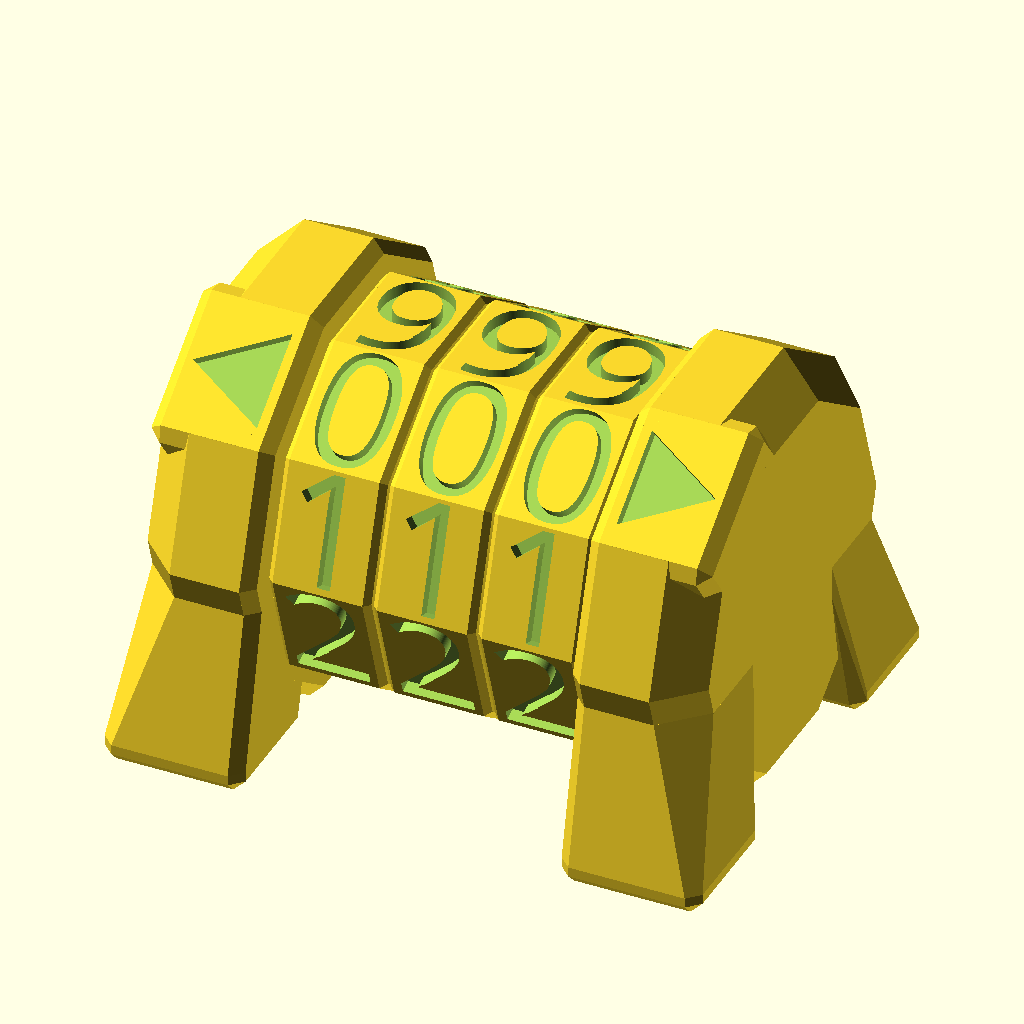
Cell 1: rendered with the file's own defaults.
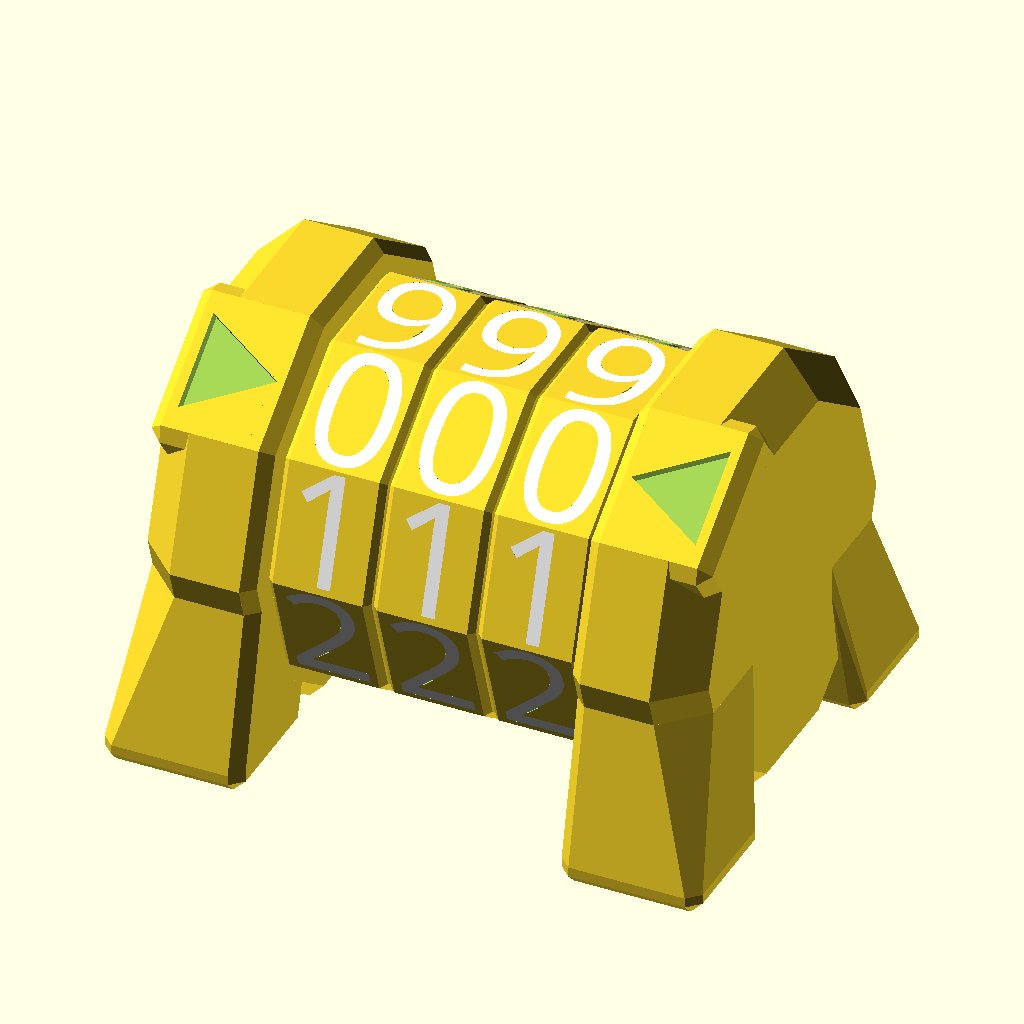
Cell 2 — preset "New set 1".
All cells are drawn from the same view direction (rotation 55°, 0°, 25°, orthographic, colour scheme Cornfield), but the view is re-fitted for each cell, so position and scale can differ between cells as well as the parameter.
The OpenSCAD source (LifeCounterRemix/LifeCounterRemix.scad):
// This is a remix of https://www.thingiverse.com/thing:3351902
// Tolerances where to thight and want to have it customizable

//This is the font used in the provided STLs
//you can download it at: https://www.1001freefonts.com/de/morris-roman-black.font
//put it in an subfolder "Fonts" to this project project and uncomment the following line
//if you install the font to system, the following line is not needed
//use <./Fonts/MorrisRomanBlack/MorrisRoman-Black.ttf>

/* [General] */
minWallThck=1.4;
ringsCnt=3;
spcng=0.3;

/* [Spring] */
sprThck=1; //thickness of spring arms
sprWdth=3.85; //width of spring arms
sprDia=21.6; //outer Dia of spring

/* [Ring] */
rngWdth=8.33;
rngSize=15; //inner radius of digitRing
rngSpcng=0.2; //spacing between the rings and to sides


/* [Digits] */
digReverse=false; //reverse order of digits
digFont = "Nasa"; // [Inter, Inter Tight, Lora, Merriweather Sans, Montserrat, Noto Emoji, Noto Sans, Nunito, Nunito Sans, Noto Sans SC, Open Sans, Open Sans Condensed, Oswald, Playfair Display, Plus Jakarta Sans, Raleway, Roboto, Roboto Condensed, Roboto Flex, Roboto Mono, Roboto Serif, Roboto Slab, Rubik, Source Sans 3, Ubuntu Sans, Ubuntu Sans Mono, Work Sans]

digStyle = "Regular"; // [Regular,Black,Bold,ExtraBol,ExtraLight,Light,Medium,SemiBold,Thin,Italic,Black Italic,Bold Italic,ExtraBold Italic,ExtraLight Italic,Light Italic,Medium Italic,SemiBold Italic,Thin Italic]

digSize=9;
//roof() needs to be enabled for this
digRoof=false;

/* [Tube] */
tbDia=10.5;
ndgDims=[2.0,1.3]; 

/* [Clip] */
clipXYDims=[6,4];

/* [Side] */
sideDia=36; //outer dia of octagong
sideWdth=10;
feetProtrude=0.15; //percent
revArrows=true;
arrowPos="diagonal"; //["front","diagonal","top"]
noSupportMod=false;

/* [show] */
showRings=true;
showSprings=true;
showTube=true;
showClip=true;
showSide=true;
//digits for 2-color
showDigits=false; 
//indicators for 2-color
showIndicators=false;

showCut="none"; //["none","x-y","y-z","x-z"]
cutOffset=0;
isolate="none"; //["none","spring","clip","left side", "right side", "tube", "ring", "tuneSpring", "testMagnets", "digits","arrow"]


/*[Hidden]*/
fudge=0.1;
digits=10; //some submodules doesn't calculate radii correctly when this changes!
tubeZPos=0.5*sqrt(5+2*sqrt(5))*sideDia*sin(18); ;
tbLen=ringsCnt*rngWdth+minWallThck*2+(ringsCnt+1)*rngSpcng;
sideXPos=ringsCnt/2*rngWdth+rngSpcng*(ringsCnt+1)/2;
ovDims=[(sideXPos+sideWdth*(1+feetProtrude))*2,sideDia*(1+feetProtrude),tubeZPos*2];
//clipLen=tbLen+sideWdth+minWallThck;//was 40.16;
clipLen=sideWdth+ringsCnt*rngWdth+(ringsCnt+1)*rngSpcng+minWallThck*2.5;
digFontStyle = str(digFont , ":style=", digStyle);
$fn=100;

// --- assembly ---
difference(){
  union(){
    if (showSprings)
      for (ix=[-(ringsCnt-1)/2:(ringsCnt-1)/2])
      translate([ix*rngWdth,0,tubeZPos]) 
        rotate([90,0,90]) translate([0,0,-rngWdth/2]) spring();

    if (showTube)
      translate([0,0,tubeZPos]) rotate([90,0,90]) translate([0,0,-tbLen/2]) tube();

    if (showSide){
      translate([-sideXPos,0,tubeZPos]) 
        rotate([90,0,-90]) side(isLeft=true);
      translate([sideXPos,0,tubeZPos]) 
        rotate([90,0,90]) side(isLeft=false);
    }

    if (showRings)
      for (ix=[-(ringsCnt-1)/2:(ringsCnt-1)/2])
        translate([ix*(rngWdth+rngSpcng),0,tubeZPos]) 
          rotate([0,-90,0]) translate([0,0,-rngWdth/2]) ring();

    if (showClip)
      translate([-sideXPos-sideWdth,0,tubeZPos-clipXYDims.y/2]) rotate(-90) clip();
    
    if (showDigits)
      for (ix=[-(ringsCnt-1)/2:(ringsCnt-1)/2])
        color("white") translate([ix*(rngWdth+rngSpcng),0,tubeZPos]) 
          rotate([0,-90,0]) translate([0,0,-rngWdth/2]) ring(true);
  }
  if (showCut=="x-y")
    color("darkred") translate([0,0,tubeZPos+ovDims.z/4+cutOffset]) cube([ovDims.x+fudge,ovDims.y+fudge-cutOffset*2,ovDims.z/2+fudge],true);
  else if (showCut=="y-z")
    color("darkred") translate([ovDims.x/4+cutOffset,0,ovDims.z/2]) cube([ovDims.x/2+fudge-cutOffset*2,ovDims.y+fudge,ovDims.z+fudge],true);
  else if (showCut=="x-z")
    color("darkred") translate([0,-ovDims.y/4+cutOffset,ovDims.z/2]) cube([ovDims.x+fudge,ovDims.y/2+fudge+cutOffset*2,ovDims.z+fudge],true);
}

// -- isolate --
if (isolate=="spring")
  !spring();
else if (isolate=="clip")
  !clip();
else if (isolate=="left side")
  !side(isLeft=true);
else if (isolate=="right side")
  !side(isLeft=false);
else if (isolate=="tube")
  !tube();
else if (isolate=="ring")
  !ring();
else if (isolate=="tuneSpring")
  !union(){
    rotate(360/(digits*2)) ring();
    spring();
  }
else if (isolate=="testMagnets")
  !magTest();
  
else if (isolate=="digits")
  !ring(true);
  
else if (isolate=="arrow")
  !side(isLeft=true,arrowOnly=true);
  
  
*clip();
module clip(){
  tipDims=[4.4,4.5];
  tipPoly=[[-tipDims.x/2,0],[tipDims.x/2,0],[0,tipDims.y]];

  linear_extrude(clipXYDims.y,convexity=3) difference(){
    union(){
      translate([-clipXYDims.x,0]) square([clipXYDims.x*2,minWallThck*2]);
      translate([-clipXYDims.x/2,0]) square([clipXYDims.x,clipLen]);
      //arrow tip
      for (ix=[-1,1])
        translate([ix*(clipXYDims.x-minWallThck)/2,clipLen]) polygon(tipPoly);
    }
    //slot
    hull() for (iy=[0,1])
      translate([0,minWallThck*3+iy*(clipLen/2-minWallThck*2)]) circle(d=clipXYDims.x-minWallThck*2);
    //springy tip
    hull(){
      translate([0,minWallThck*3+(clipLen/2+minWallThck*2)]) circle(d=clipXYDims.x-minWallThck*3);
      translate([0,minWallThck*3+(clipLen+minWallThck*2)]) circle(d=clipXYDims.x-minWallThck*1.5);
    }
    
  }
}

module spring(){
  cutWdth=sprDia/2-minWallThck-sprThck-tbDia/2-spcng;
  mainCutAng=[18,131]; //start and end of main cuts
  mainCutDia=tbDia/2+minWallThck+spcng;
  tipDia=2.5;
  tipAng=2*asin((tipDia/2)/sprDia); //angle from tip dia
  
  //spring arms
  difference(){
    //body
    linear_extrude(rngWdth,convexity=2) difference(){
      union(){
        circle(d=sprDia);
        //tips
        for (im=[0,1]) mirror([im,0])
          rotate(90-360/(digits)) translate([sprDia/2,0]) circle(d=tipDia);
      }
      circle(d=tbDia+spcng*2);
    }
  //rotary cuts to the left and right side
    for (im=[0,1]) mirror([im,0,0]){
      //main
      rotate(90+mainCutAng[0]) rotate_extrude(angle=mainCutAng[1]-mainCutAng[0]) 
        translate([mainCutDia,-fudge/2]) square([cutWdth,rngWdth+fudge]);
      rotate(90+mainCutAng[1]) translate([mainCutDia+cutWdth/2,0,-fudge/2]) cylinder(d=cutWdth,h=rngWdth+fudge);
      //tips
      rotate(90+mainCutAng[0]) rotate_extrude(angle=360/digits-mainCutAng[0]-tipAng)
        translate([mainCutDia,-fudge/2]) square([cutWdth+sprThck+fudge,rngWdth+fudge]); 
      //flatten
      rotate(90+mainCutAng[0]) rotate_extrude(angle=mainCutAng[1]-mainCutAng[0]+15) 
        translate([mainCutDia,sprWdth]) square([cutWdth+sprThck+tipDia/2+fudge,rngWdth-sprWdth+fudge]);
    }
    //nudge
    translate([0,-tbDia/2,rngWdth/2]) cube([ndgDims.x+spcng*2,(ndgDims.y+spcng)*2,rngWdth+fudge],true);
    //tip cuts
    for (im=[0,1]) mirror([im,0])
      rotate(90-360/(digits)) translate([sprDia/2,0,0]) rotate([0,-45,0]) translate([0,0,-tipDia/2]) cube([tipDia*2,tipDia,tipDia],true);
  }
}

*tube(true);
module tube(cut=false){
 
  poly=[[-tbDia/2+minWallThck,0],[-(clipXYDims.y/2+spcng),minWallThck+spcng],
        [(clipXYDims.y/2+spcng),minWallThck+spcng],[tbDia/2-minWallThck,0]
  ];
  
  if (cut)
    translate([0,0,minWallThck]) rotate([0,180,0]) difference(){
      union(){
        translate([0,0,-spcng]) cylinder(d=tbDia+spcng*2,h=minWallThck+spcng*2);
        translate([0,-tbDia/2,minWallThck/2]) cube([ndgDims.x+spcng*2,(ndgDims.y+spcng)*2,minWallThck+spcng*2],true);
      }
      //TODO calculate proper spcng 
      translate([0,0,-spcng]) rotate([90,0,90]) linear_extrude(tbDia+spcng*2+fudge,center=true) polygon(poly);
      
    }

  else{

    difference(){
      linear_extrude(height = tbLen,convexity=3){
        difference(){
          union(){
            circle(d=tbDia);
            translate([0,-tbDia/2]) square([ndgDims.x,ndgDims.y*2],true);
          }
          square([clipXYDims.x,clipXYDims.y]+[spcng*2,spcng*2],true);
        }
      } 
      if (noSupportMod){
        translate([0,0,-fudge/2]) 
         rotate([90,0,90]) linear_extrude(tbDia+fudge,center=true) polygon(poly);
        translate([0,0,tbLen+fudge/2]) 
         rotate([-90,0,90]) linear_extrude(tbDia+fudge,center=true) polygon(poly);
      }
    }
  }
}


module ring(digitsOnly=false){
  ri=rngSize;
  chmfr=0.5;
  emboss=1;
  roChmf=(ri-chmfr)*(1/cos(180/digits));
  ro=ri*(1/cos(180/digits)); //works only for 10 digits! //TODO make it work for n-gons
  nudgeDia=3.6+fudge;
  inc= digReverse ? 360/digits : -360/digits;
  
  //ro=ri*tan(180/digits)/(cos(180/digits));
  if (digitsOnly){
    rotate(-36) digits();
  }
  else{
  //circle(ri);
    rotate(-36) difference(){
      //body
      rotate(18){
        cylinder(r1=roChmf,r2=ro,h=chmfr,$fn=digits);
        translate([0,0,chmfr]) cylinder(r=ro,h=rngWdth-2*chmfr,$fn=digits);
        translate([0,0,rngWdth-chmfr]) cylinder(r2=roChmf,r1=ro,h=chmfr,$fn=digits);
      }
      //nudges for spring
      translate([0,0,-fudge/2]) linear_extrude(rngWdth+fudge) {
        circle(d=sprDia+spcng*2);
        for (ir=[0:360/digits:360-(360/digits)]) rotate(ir) translate([sprDia/2-fudge,0]) circle(d=nudgeDia,$fn=4); //TODO needs tuning
      }
      //digits
      digits(emboss+fudge);
    
    }
  } //else

  
  *digits();
  module digits(hght=emboss){
    for (i=[0:(digits-1)]){
      rotate(i*inc){
        translate([ri-emboss,0,rngWdth/2]) 
          rotate([0,90,0]) linear_extrude(hght) 
            text(size=digSize,str(i),valign="center",halign="center",font=digFontStyle);
        if (digRoof) translate([ri,0,rngWdth/2]) 
          rotate([0,90,0]) roof() 
            text(size=digSize,str(i),valign="center",halign="center",font=digFontStyle);
      }
    }
  }
}

*side();
module side(isLeft=false, arrowOnly=false){
  a=sideDia*sin(18); //decagon side length
  ri=0.5*sqrt(5+2*sqrt(5))*a; 
  foodDims=[a,minWallThck*2,sideWdth*(1+feetProtrude)];
  tipRoomDia=12+spcng*2;

  //box for arrows
  emboss=1; //emboss of the arrows

  chmfSmall=1; //decorative inside
  chmfBig=sideWdth/3; //decorative outside
  
  arPos= arrowPos=="front" ? 72 : arrowPos=="top" ? 0 : 36;
  boxRot= isLeft ? 90-arPos : 90+arPos; 
  
  //arrow orientation
  
  arRot= revArrows ? [90,-90,90] : [90,90,90];
  arZPos= revArrows ? sideWdth/2-chmfSmall : sideWdth/2+chmfSmall ; 
          

  if (!arrowOnly) {
    difference(){
      body();
      //recess for tube
      if (noSupportMod) 
        tube(true);
      else
        translate([0,0,-fudge]) linear_extrude(minWallThck+fudge+spcng) {
          circle(d=tbDia+spcng*2);
          translate([0,-tbDia/2]) square([ndgDims.x+spcng,ndgDims.y*2+spcng],true);
        }
      translate([0,0,-fudge/2]) linear_extrude(sideWdth-minWallThck+fudge) {
        square([clipXYDims.x,clipXYDims.y]+[spcng*2,spcng*2],true);
      }
      if (isLeft)
      //recess for clip foot
      translate([0,0,sideWdth-minWallThck*2-spcng]) linear_extrude(minWallThck*2+fudge+spcng) {
        square([clipXYDims.x*2,clipXYDims.y]+[spcng*2,spcng*2],true);
      }
      //room for clip tip
      else {  
        translate([0,0,minWallThck*2.5-spcng]) rotate([90,0,0]) 
          rotate_extrude(angle=180) translate([0,-clipXYDims.y/2-spcng]) square([tipRoomDia/2,clipXYDims.y+spcng*2]);
      }
      //recess for arrow
      rotate(boxRot) 
        translate([ri+fudge-emboss,0,arZPos]) 
          rotate(arRot) linear_extrude(emboss+fudge) circle(d=a*0.8,$fn=3);
    }
    //feet
    for (im=[0,1]) mirror([im,0,0])
      hull(){
        translate([sideDia*0.4,-ri+minWallThck,foodDims.z/2]) 
          //cube(foodDims,true);
          chamferedCube(foodDims, chmfSmall,true);
        intersection(){
          body();
          translate([sideDia/2-foodDims.x/2,-clipXYDims.y/2-minWallThck-spcng*2,foodDims.z/2]) 
            cube(foodDims,true);
            
        }
    }
    }
    //arrow
  if (showIndicators || arrowOnly) color("white")
    rotate(boxRot) 
      translate([ri-emboss,0,arZPos])
        rotate(arRot){
          linear_extrude(emboss) circle(d=a*0.8,$fn=3);
          if (digRoof) translate([0,0,emboss]) linear_extrude(emboss,scale=0.7) circle(d=a*0.8,$fn=3);
          }
  
        
  module body(){
    cylinder(d1=sideDia-chmfSmall*2,d2=sideDia,h=chmfSmall,$fn=digits);
    translate([0,0,chmfSmall]) cylinder(d=sideDia,h=sideWdth-chmfBig-chmfSmall,$fn=digits);
    translate([0,0,sideWdth/1.5]) cylinder(d1=sideDia,d2=sideDia-chmfBig*2,h=chmfBig,$fn=digits);
    //arrow box
    rotate(boxRot) translate([ri-sideWdth/3,0,(sideWdth+chmfSmall)/2]) chamferedCube([sideWdth/1.5,a+chmfSmall*2,sideWdth-chmfSmall],chmfSmall,true);
  }
}


// --- functions and helpers ---

function toRad(angDeg=90)=angDeg*PI/180;


*chamferedCube(method="hull");
module chamferedCube(size=[10,15,20], chamfer=1, center=false, method="hull"){
  //chamfered cube from intersected polygon
  xPoly=[
    [-size.y/2        , size.z/2-chamfer],
    [-size.y/2+chamfer, size.z/2],
    [ size.y/2-chamfer, size.z/2],
    [ size.y/2        , size.z/2-chamfer],
    [ size.y/2        ,-size.z/2+chamfer],
    [ size.y/2-chamfer,-size.z/2],
    [-size.y/2+chamfer,-size.z/2],
    [-size.y/2        ,-size.z/2+chamfer]
  ];
  yPoly=[
    [-size.x/2        , size.z/2-chamfer],
    [-size.x/2+chamfer, size.z/2],
    [ size.x/2-chamfer, size.z/2],
    [ size.x/2        , size.z/2-chamfer],
    [ size.x/2        ,-size.z/2+chamfer],
    [ size.x/2-chamfer,-size.z/2],
    [-size.x/2+chamfer,-size.z/2],
    [-size.x/2        ,-size.z/2+chamfer]
  ];
  zPoly=[
    [-size.x/2        , size.y/2-chamfer],
    [-size.x/2+chamfer, size.y/2],
    [ size.x/2-chamfer, size.y/2],
    [ size.x/2        , size.y/2-chamfer],
    [ size.x/2        ,-size.y/2+chamfer],
    [ size.x/2-chamfer,-size.y/2],
    [-size.x/2+chamfer,-size.y/2],
    [-size.x/2        ,-size.y/2+chamfer]
  ];

  centerOffset= center ? [0,0,0] : size/2;
  if (method=="intersect")
    translate(centerOffset) intersection(){
      rotate([90,0,90]) translate([0,0,-size.x/2]) linear_extrude(size.x) polygon(xPoly);
      rotate([90,0,0]) translate([0,0,-size.y/2]) linear_extrude(size.y) polygon(yPoly);
      translate([0,0,-size.z/2]) linear_extrude(size.z) polygon(zPoly);
    }
  else {  
    hull() for (ix=[-1,1],iy=[-1,1],iz=[-1,1])
      translate([ix*(size.x/2-chamfer),iy*(size.y/2-chamfer),iz*(size.z/2-chamfer)]) octahedron(chamfer);
  }
}

*octahedron();
module octahedron(r=10){
  //regular octahedron a=2*r/srqt(2)
  verts=[
    [-r, 0, 0], //0 left
    [ 0, r, 0], //1 back
    [ r, 0, 0], //2 right
    [ 0,-r, 0], //3 front
    [ 0, 0, r], //4 top
    [ 0, 0,-r]  //5 bottom
  ];
  faces=[
    [0,4,3], //CW
    [0,5,1], //CW
    [0,3,5], //CW
    [0,1,4], //CW
    [2,4,1], 
    [2,1,5],
    [2,5,3],
    [2,3,4]
  ];
  polyhedron(verts,faces);
}
Parameter table extracted from the source (name, type, default, range or options):
minWallThck: number, default 1.4
ringsCnt: number, default 3
spcng: number, default 0.3
sprThck: number, default 1
sprWdth: number, default 3.85
sprDia: number, default 21.6
rngWdth: number, default 8.33
rngSize: number, default 15
rngSpcng: number, default 0.2
digReverse: bool, default false
digFont: string, default "Nasa", options "Inter", "Inter Tight", "Lora", "Merriweather Sans", "Montserrat", "Noto Emoji", "Noto Sans", "Nunito", "Nunito Sans", "Noto Sans SC", "Open Sans", "Open Sans Condensed", "Oswald", "Playfair Display", "Plus Jakarta Sans", "Raleway", "Roboto", "Roboto Condensed", "Roboto Flex", "Roboto Mono", "Roboto Serif", "Roboto Slab", "Rubik", "Source Sans 3", "Ubuntu Sans", "Ubuntu Sans Mono", "Work Sans"
digStyle: string, default "Regular", options "Regular", "Black", "Bold", "ExtraBol", "ExtraLight", "Light", "Medium", "SemiBold", "Thin", "Italic", "Black Italic", "Bold Italic", "ExtraBold Italic", "ExtraLight Italic", "Light Italic", "Medium Italic", "SemiBold Italic", "Thin Italic"
digSize: number, default 9
digRoof: bool, default false
tbDia: number, default 10.5
ndgDims: vector, default [2, 1.3]
clipXYDims: vector, default [6, 4]
sideDia: number, default 36
sideWdth: number, default 10
feetProtrude: number, default 0.15
revArrows: bool, default true
arrowPos: string, default "diagonal", options "front", "diagonal", "top"
noSupportMod: bool, default false
showRings: bool, default true
showSprings: bool, default true
showTube: bool, default true
showClip: bool, default true
showSide: bool, default true
showDigits: bool, default false
showIndicators: bool, default false
showCut: string, default "none", options "none", "x-y", "y-z", "x-z"
cutOffset: number, default 0
isolate: string, default "none", options "none", "spring", "clip", "left side", "right side", "tube", "ring", "tuneSpring", "testMagnets", "digits", "arrow"
